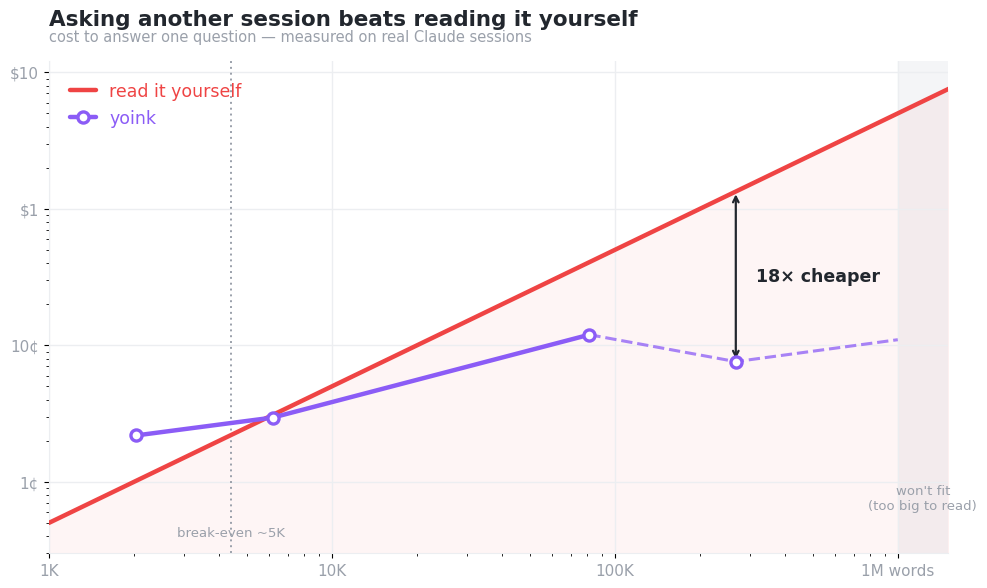

Here is the Python script that generated this plot: (Note: this script raises an exception after producing the figure.)
"""Generate the yoink cost benchmark graph from measured data.

Run:  uv run --with matplotlib python benchmark/plot_cost.py

Native cost = transcript tokens × Opus input price ($5/MTok) — what loading the other
session's transcript into your live Opus context costs. yoink cost = the measured
total_cost_usd of its isolated `claude -p --resume` recall (Haiku), which returns only
~300 tokens to your context. All points measured on real sessions.
"""
import matplotlib

matplotlib.use("Agg")
import matplotlib.pyplot as plt
import numpy as np

PURPLE, RED = "#8B5CF6", "#EF4444"
INK, MUTE, GRID = "#22272E", "#9AA0AA", "#ECEEF1"
OPUS_IN = 5.0 / 1e6  # $/token, Opus input
CTX = 1_000_000      # usable context; beyond this "read it yourself" overflows

# measured yoink (Haiku) recalls on real sessions
yx = [2041, 6197, 81351]
yy = [0.0219, 0.0296, 0.1197]
y_tail = [(81351, 0.1197), (267718, 0.076), (1_000_000, 0.11)]  # cache keeps it low at scale

sizes = np.logspace(3, 6.18, 240)
native = sizes * OPUS_IN

plt.rcParams.update({"font.family": "DejaVu Sans", "axes.edgecolor": GRID, "figure.dpi": 170})
fig, ax = plt.subplots(figsize=(10, 6))
fig.patch.set_facecolor("white")
ax.set_facecolor("white")
ax.set_xscale("log")
ax.set_yscale("log")
ax.set_xlim(1e3, 1.5e6)
ax.set_ylim(3e-3, 1.2e1)

# overflow zone
ax.axvspan(CTX, 1.5e6, color="#F4F5F7", zorder=0)
ax.text(np.sqrt(CTX * 1.5e6), 6e-3, "won't fit\n(too big to read)", fontsize=9.5, color=MUTE,
        ha="center", va="bottom")

# the two curves
ax.fill_between(sizes, native, 3e-3, color=RED, alpha=0.05, zorder=1)
ax.plot(sizes, native, color=RED, lw=3.2, zorder=3, solid_capstyle="round", label="read it yourself")
ax.plot(yx, yy, color=PURPLE, lw=3.2, marker="o", ms=8, mfc="white", mec=PURPLE, mew=2.4,
        zorder=4, solid_capstyle="round", label="yoink")
ax.plot([p[0] for p in y_tail], [p[1] for p in y_tail], "--", color=PURPLE, lw=2.2, alpha=0.75, zorder=3)
ax.plot(267718, 0.076, "o", ms=8, mfc="white", mec=PURPLE, mew=2.4, zorder=4)

# break-even (lines cross here)
be = 0.022 / OPUS_IN
ax.axvline(be, color=MUTE, ls=(0, (1, 2)), lw=1.4, zorder=2)
ax.text(be, 3.8e-3, "break-even ~5K", fontsize=9.5, color=MUTE, ha="center", va="bottom")

# the headline gap (well clear of both lines and the legend)
gx = 267718
ax.annotate("", xy=(gx, gx * OPUS_IN), xytext=(gx, 0.076),
            arrowprops=dict(arrowstyle="<->", color=INK, lw=1.6))
ax.text(gx * 1.18, np.sqrt(gx * OPUS_IN * 0.076), "18× cheaper", fontsize=12.5, color=INK,
        fontweight="bold", va="center")

# clean frameless legend in the open top-left
leg = ax.legend(loc="upper left", frameon=False, fontsize=12.5, handlelength=1.5,
                borderaxespad=0.8, labelcolor=[RED, PURPLE])
for line in leg.get_lines():
    line.set_linewidth(3.2)

ax.set_xticks([1e3, 1e4, 1e5, 1e6])
ax.set_xticklabels(["1K", "10K", "100K", "1M words"], fontsize=11, color=MUTE)
ax.set_yticks([0.01, 0.1, 1, 10])
ax.set_yticklabels(["1¢", "10¢", "$1", "$10"], fontsize=11, color=MUTE)
ax.grid(True, which="major", color=GRID, lw=1)
for spine in ("top", "right"):
    ax.spines[spine].set_visible(False)

ax.set_title("Asking another session beats reading it yourself", fontsize=15.5, fontweight="bold",
             color=INK, loc="left", pad=26)
ax.text(0, 1.04, "cost to answer one question — measured on real Claude sessions",
        transform=ax.transAxes, fontsize=10.5, color=MUTE)

fig.tight_layout()
fig.savefig(__file__.replace("plot_cost.py", "cost.png"), dpi=170, bbox_inches="tight", facecolor="white")
print("wrote benchmark/cost.png")
